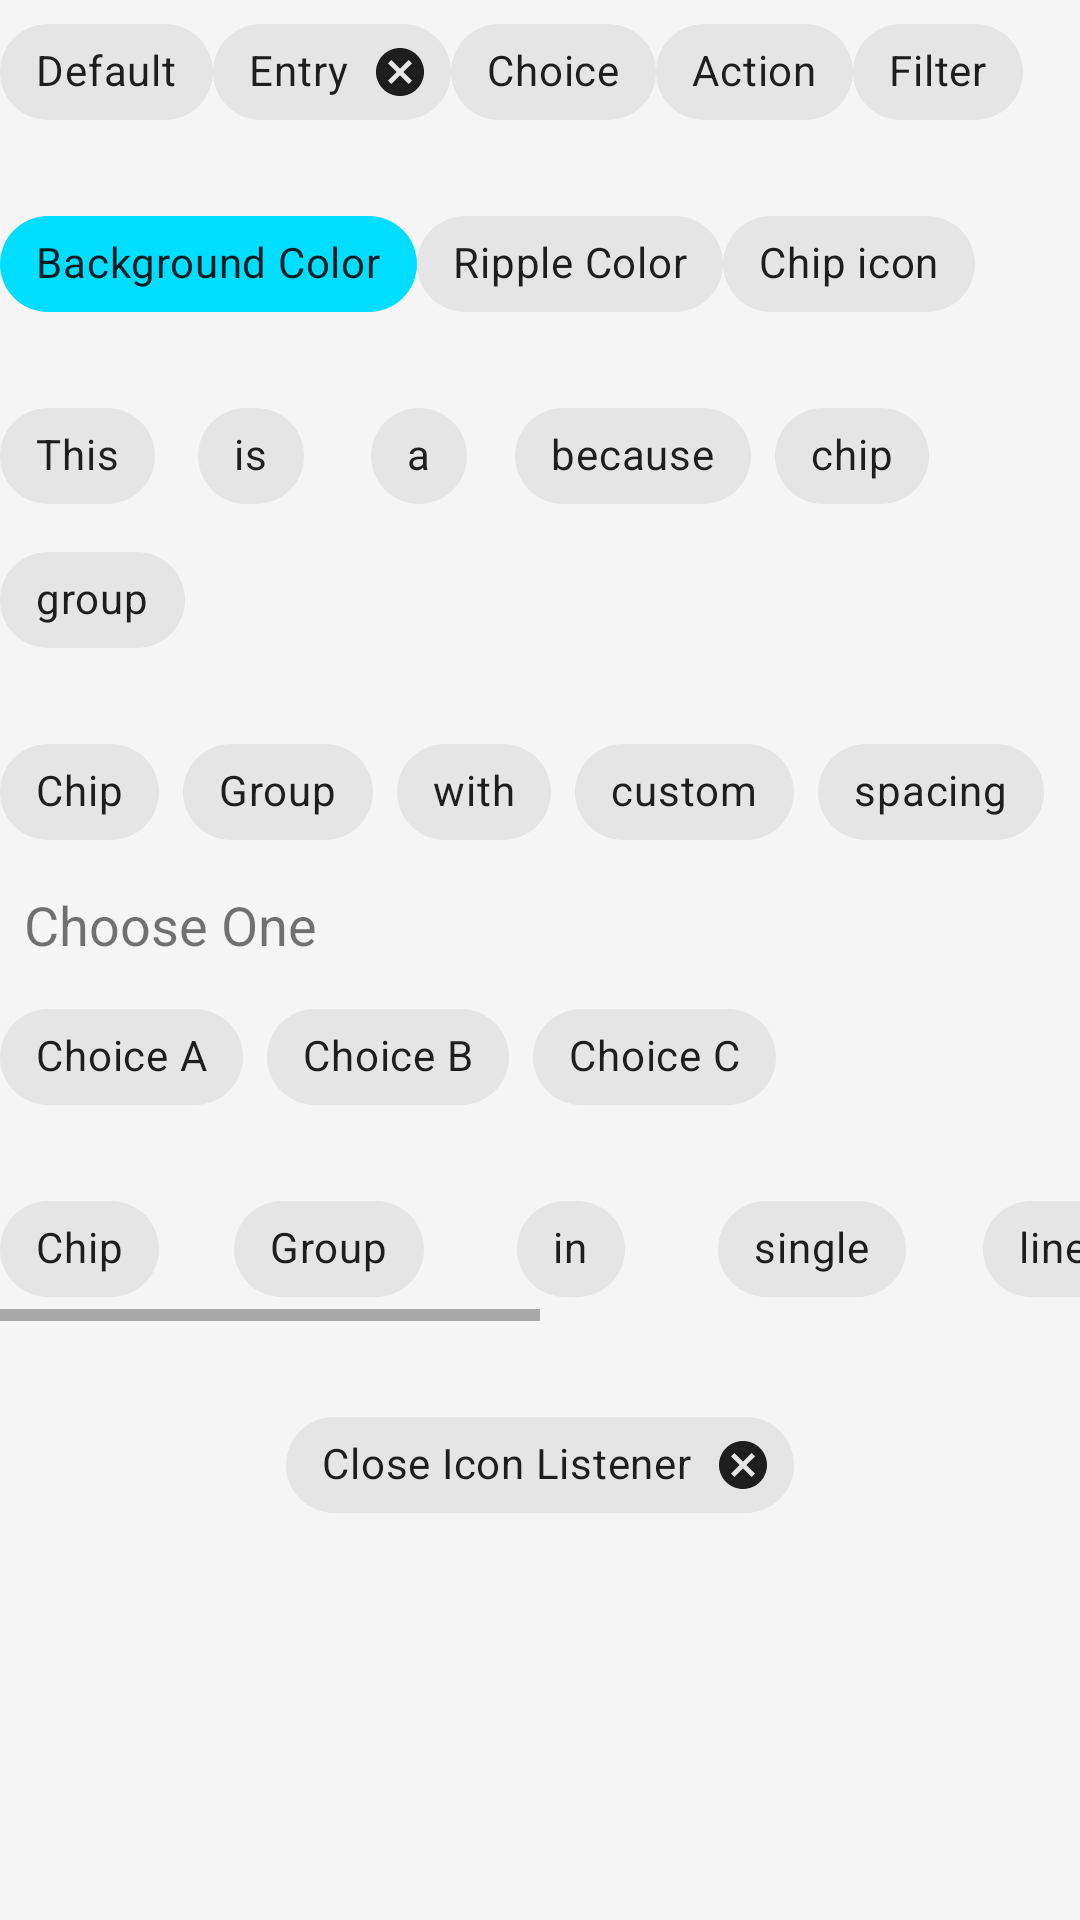

Produce the Android XML layout that renders to this screen, including the resource entries it uses.
<!-- AndroidManifest.xml: application theme AppTheme -->
<!-- res/layout/chips.xml -->
<LinearLayout xmlns:android="http://schemas.android.com/apk/res/android"
    xmlns:app="http://schemas.android.com/apk/res-auto"
    xmlns:tools="http://schemas.android.com/tools"
    android:layout_width="match_parent"
    android:layout_height="match_parent"
    android:orientation="vertical"
    tools:context=".MainActivity">


    <LinearLayout
        android:layout_width="match_parent"
        android:layout_height="wrap_content"
        android:orientation="horizontal">

        <com.google.android.material.chip.Chip
            android:layout_width="wrap_content"
            android:layout_height="wrap_content"
            android:text="Default" />

        <com.google.android.material.chip.Chip
            style="@style/Widget.MaterialComponents.Chip.Entry"
            android:layout_width="wrap_content"
            android:layout_height="wrap_content"
            android:text="Entry" />

        <com.google.android.material.chip.Chip
            style="@style/Widget.MaterialComponents.Chip.Choice"
            android:layout_width="wrap_content"
            android:layout_height="wrap_content"
            android:text="Choice" />

        <com.google.android.material.chip.Chip
            style="@style/Widget.MaterialComponents.Chip.Action"
            android:layout_width="wrap_content"
            android:layout_height="wrap_content"
            android:text="Action" />

        <com.google.android.material.chip.Chip
            style="@style/Widget.MaterialComponents.Chip.Filter"
            android:layout_width="wrap_content"
            android:layout_height="wrap_content"
            android:text="Filter" />


    </LinearLayout>

    <LinearLayout
        android:layout_width="match_parent"
        android:layout_height="wrap_content"
        android:layout_marginTop="16dp"
        android:orientation="horizontal">

        <com.google.android.material.chip.Chip
            android:layout_width="wrap_content"
            android:layout_height="wrap_content"
            app:chipBackgroundColor="@android:color/holo_blue_bright"
            android:text="Background Color" />

        <com.google.android.material.chip.Chip
            style="@style/Widget.MaterialComponents.Chip.Choice"
            android:layout_width="wrap_content"
            android:layout_height="wrap_content"
            android:text="Ripple Color"
            app:rippleColor="@android:color/holo_orange_dark" />

        <com.google.android.material.chip.Chip
            android:layout_width="wrap_content"
            android:layout_height="wrap_content"
            app:chipIcon="@mipmap/ic_launcher"
            android:text="Chip icon" />

    </LinearLayout>

    <com.google.android.material.chip.ChipGroup
        android:layout_width="wrap_content"
        android:layout_height="wrap_content"
        android:layout_marginTop="16dp">

        <com.google.android.material.chip.Chip
            android:layout_width="wrap_content"
            android:layout_height="wrap_content"
            android:text="This" />

        <com.google.android.material.chip.Chip
            android:layout_width="wrap_content"
            android:layout_height="wrap_content"
            android:text="is" />

        <com.google.android.material.chip.Chip
            android:layout_width="wrap_content"
            android:layout_height="wrap_content"
            android:text="a" />

        <com.google.android.material.chip.Chip
            android:layout_width="wrap_content"
            android:layout_height="wrap_content"
            android:text="because" />

        <com.google.android.material.chip.Chip
            android:layout_width="wrap_content"
            android:layout_height="wrap_content"
            android:text="chip" />

        <com.google.android.material.chip.Chip
            android:layout_width="wrap_content"
            android:layout_height="wrap_content"
            android:text="group" />


    </com.google.android.material.chip.ChipGroup>

    <com.google.android.material.chip.ChipGroup
        android:layout_width="wrap_content"
        android:layout_height="wrap_content"
        android:layout_marginTop="16dp"
        app:chipSpacing="25dp">

        <com.google.android.material.chip.Chip
            android:layout_width="wrap_content"
            android:layout_height="wrap_content"
            android:text="Chip" />

        <com.google.android.material.chip.Chip
            android:layout_width="wrap_content"
            android:layout_height="wrap_content"
            android:text="Group" />

        <com.google.android.material.chip.Chip
            android:layout_width="wrap_content"
            android:layout_height="wrap_content"
            android:text="with" />

        <com.google.android.material.chip.Chip
            android:layout_width="wrap_content"
            android:layout_height="wrap_content"
            android:text="custom" />

        <com.google.android.material.chip.Chip
            android:layout_width="wrap_content"
            android:layout_height="wrap_content"
            android:text="spacing" />

    </com.google.android.material.chip.ChipGroup>


    <TextView
        android:layout_width="wrap_content"
        android:layout_height="wrap_content"
        android:layout_margin="8dp"
        android:text="Choose One"
        android:textSize="18sp" />


    <com.google.android.material.chip.ChipGroup
        android:id="@+id/chipGroup"
        android:layout_width="wrap_content"
        android:layout_height="wrap_content"
        app:singleSelection="true">

        <com.google.android.material.chip.Chip
            style="@style/Widget.MaterialComponents.Chip.Choice"
            android:layout_width="wrap_content"
            android:layout_height="wrap_content"
            android:text="Choice A" />

        <com.google.android.material.chip.Chip
            style="@style/Widget.MaterialComponents.Chip.Choice"
            android:layout_width="wrap_content"
            android:layout_height="wrap_content"
            android:text="Choice B" />

        <com.google.android.material.chip.Chip
            style="@style/Widget.MaterialComponents.Chip.Choice"
            android:layout_width="wrap_content"
            android:layout_height="wrap_content"
            android:text="Choice C" />

    </com.google.android.material.chip.ChipGroup>


    <HorizontalScrollView
        android:layout_width="match_parent"
        android:layout_height="wrap_content"
        android:layout_marginTop="16dp">


        <com.google.android.material.chip.ChipGroup
            android:layout_width="wrap_content"
            android:layout_height="wrap_content"
            app:chipSpacingHorizontal="25dp"
            app:singleLine="true">

            <com.google.android.material.chip.Chip
                style="@style/Widget.MaterialComponents.Chip.Choice"
                android:layout_width="wrap_content"
                android:layout_height="wrap_content"
                android:text="Chip" />

            <com.google.android.material.chip.Chip
                style="@style/Widget.MaterialComponents.Chip.Choice"
                android:layout_width="wrap_content"
                android:layout_height="wrap_content"
                android:text="Group" />


            <com.google.android.material.chip.Chip
                style="@style/Widget.MaterialComponents.Chip.Choice"
                android:layout_width="wrap_content"
                android:layout_height="wrap_content"
                android:text="in" />


            <com.google.android.material.chip.Chip
                style="@style/Widget.MaterialComponents.Chip.Choice"
                android:layout_width="wrap_content"
                android:layout_height="wrap_content"
                android:text="single" />

            <com.google.android.material.chip.Chip
                style="@style/Widget.MaterialComponents.Chip.Choice"
                android:layout_width="wrap_content"
                android:layout_height="wrap_content"
                android:text="line" />

            <com.google.android.material.chip.Chip
                style="@style/Widget.MaterialComponents.Chip.Choice"
                android:layout_width="wrap_content"
                android:layout_height="wrap_content"
                android:text="add" />

            <com.google.android.material.chip.Chip
                style="@style/Widget.MaterialComponents.Chip.Choice"
                android:layout_width="wrap_content"
                android:layout_height="wrap_content"
                android:text="a" />

            <com.google.android.material.chip.Chip
                style="@style/Widget.MaterialComponents.Chip.Choice"
                android:layout_width="wrap_content"
                android:layout_height="wrap_content"
                android:text="horizontal" />

            <com.google.android.material.chip.Chip
                style="@style/Widget.MaterialComponents.Chip.Choice"
                android:layout_width="wrap_content"
                android:layout_height="wrap_content"
                android:text="scroll" />

        </com.google.android.material.chip.ChipGroup>

    </HorizontalScrollView>


    <com.google.android.material.chip.Chip
        android:id="@+id/chip"
        style="@style/Widget.MaterialComponents.Chip.Entry"
        android:layout_width="wrap_content"
        android:layout_height="wrap_content"
        android:layout_gravity="center_horizontal"
        android:layout_marginTop="24dp"
        android:text="Close Icon Listener" />


</LinearLayout>
<!-- resources referenced by this layout -->
<resources>
  <style name="AppTheme" parent="Theme.MaterialComponents.Light.DarkActionBar">
          
          <item name="colorPrimary">@color/colorPrimary</item>
          <item name="android:colorBackground">@color/colorBackground</item>
          <item name="colorError">@color/colorError</item>
  
          
          <item name="colorPrimaryVariant">@color/colorPrimaryVariant</item>
          <item name="colorSecondaryVariant">@color/colorSecondaryVariant</item>
          <item name="colorSurface">@color/colorSurface</item>
          <item name="colorOnPrimary">@color/colorOnPrimary</item>
          <item name="colorOnSecondary">@color/colorOnSecondary</item>
          <item name="colorOnBackground">@color/colorOnBackground</item>
          <item name="colorOnError">@color/colorOnError</item>
          <item name="colorOnSurface">@color/colorOnSurface</item>
          <item name="textAppearanceHeadline1">@style/TextAppearance.MaterialComponents.Headline1</item>
          <item name="textAppearanceHeadline2">@style/TextAppearance.MaterialComponents.Headline2</item>
          <item name="textAppearanceHeadline3">@style/TextAppearance.MaterialComponents.Headline3</item>
          <item name="textAppearanceHeadline4">@style/TextAppearance.MaterialComponents.Headline4</item>
          <item name="textAppearanceHeadline5">@style/TextAppearance.MaterialComponents.Headline5</item>
          <item name="textAppearanceHeadline6">@style/TextAppearance.MaterialComponents.Headline6</item>
          <item name="textAppearanceSubtitle1">@style/TextAppearance.MaterialComponents.Subtitle1</item>
          <item name="textAppearanceSubtitle2">@style/TextAppearance.MaterialComponents.Subtitle2</item>
          <item name="textAppearanceBody1">@style/TextAppearance.MaterialComponents.Body1</item>
          <item name="textAppearanceBody2">@style/TextAppearance.MaterialComponents.Body2</item>
          <item name="textAppearanceCaption">@style/TextAppearance.MaterialComponents.Caption</item>
          <item name="textAppearanceButton">@style/TextAppearance.MaterialComponents.Button</item>
          <item name="textAppearanceOverline">@style/TextAppearance.MaterialComponents.Overline</item>
      </style>
  <color name="colorPrimary">#6200EE</color>
  <color name="colorBackground">#f5f5f5</color>
  <color name="colorError">#B00020</color>
  <color name="colorPrimaryVariant">#3700B3</color>
  <color name="colorSecondaryVariant">#018786</color>
  <color name="colorSurface">#FFFFFF</color>
  <color name="colorOnPrimary">#FFFFFF</color>
  <color name="colorOnSecondary">#000000</color>
  <color name="colorOnBackground">#000000</color>
  <color name="colorOnError">#FFFFFF</color>
  <color name="colorOnSurface">#000000</color>
</resources>
